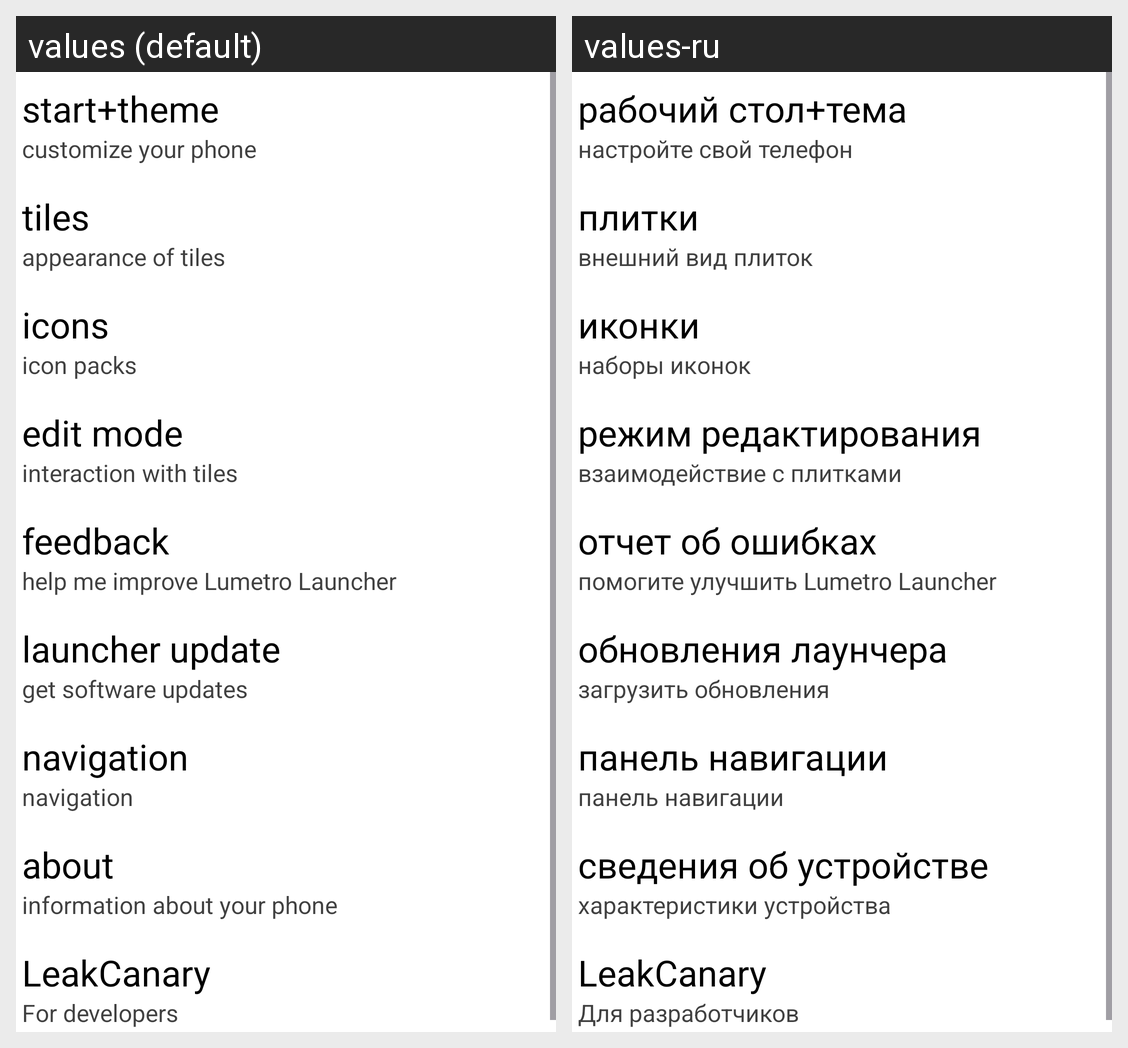

Locale-by-locale string values for the Android screen shown in this grid:
Android screen res/layout/settings_main.xml rendered under 2 locales, left to right: values (default), values-ru. Device: Nexus 5 (rendered at 1080×1920; each locale shown at half size, 540×960, under a caption strip naming it); theme Base.Theme.MPL.
Strings drawn on this screen, with the default value and each locale's value (text and hints the layout hard-codes, and strings that could not be matched under every locale, appear in the picture but are not listed):

start_theme
  values: start+theme
  values-ru: рабочий стол+тема

start_theme_sub
  values: customize your phone
  values-ru: настройте свой телефон

tiles
  values: tiles
  values-ru: плитки

tiles_sub
  values: appearance of tiles
  values-ru: внешний вид плиток

icons
  values: icons
  values-ru: иконки

icons_sub
  values: icon packs
  values-ru: наборы иконок

editmode
  values: edit mode
  values-ru: режим редактирования

editmode_sub
  values: interaction with tiles
  values-ru: взаимодействие с плитками

feedback
  values: feedback
  values-ru: отчет об ошибках

feedback_sub
  values: help me improve Lumetro Launcher
  values-ru: помогите улучшить Lumetro Launcher

launcher_update
  values: launcher update
  values-ru: обновления лаунчера

launcher_update_sub
  values: get software updates
  values-ru: загрузить обновления

navbar_label
  values: navigation
  values-ru: панель навигации

about
  values: about
  values-ru: сведения об устройстве

about_sub
  values: information about your phone
  values-ru: характеристики устройства

for_developers
  values: For developers
  values-ru: Для разработчиков
